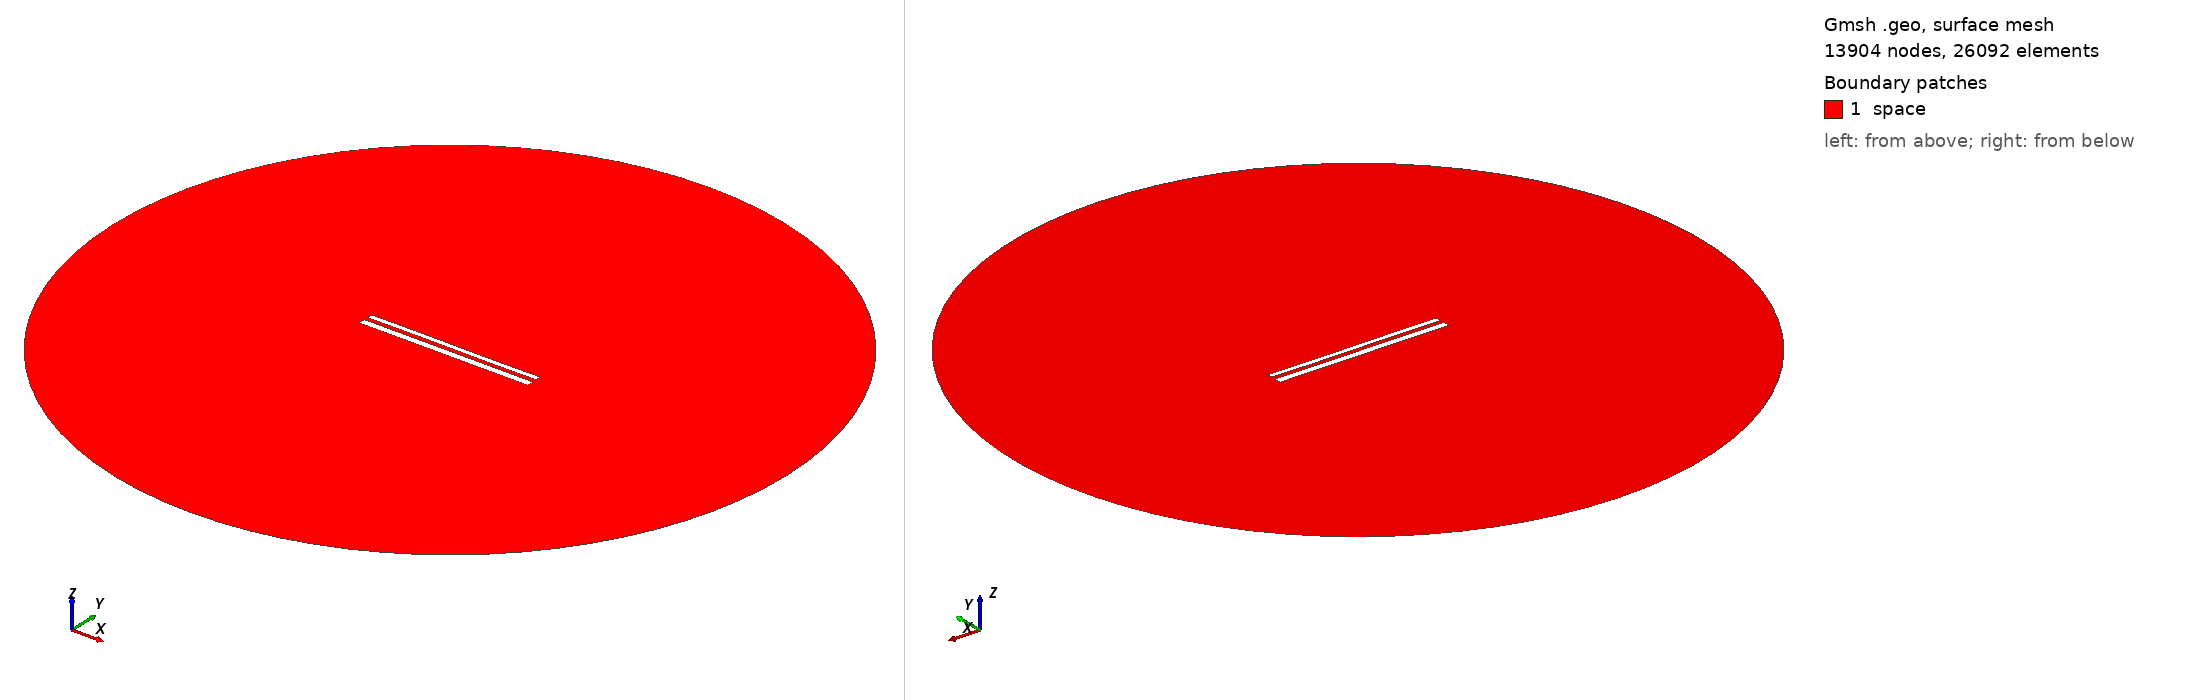

Gmsh geometry script, surface-meshed: 13904 nodes, 26092 surface elements. Boundary patches (legend numbers): 1 space. Left view from above one corner, right view from below the opposite corner. Legend entries are the model's physical surfaces. The drawing asked Gmsh for element sizes between 1% and 20% of the model's largest extent; the script's own settings can give other sizes.

=== 11568.geo (drawn) ===
//---------------------------------------
// Geometry kernel
//---------------------------------------

SetFactory("OpenCASCADE");



//---------------------------------------
// Parameters of the geometry
//---------------------------------------

// Overetch of the upper plate
overetch = 0.375;

// Distance between the plates
distance = 2.25;

// Discretization over the x axis (for the deformation)
nx = 50; 

// Length of the plate
L = 100 - overetch; 

// Number of modes
n = 4; 

// 1st mode coefficient
coeff(1) = 0.0;
beta(1) = 0.596864 * 3.1415926535 / L;

// 2nd mode coefficient
coeff(2) = 0.0;
beta(2) = 1.49418 * 3.1415926535 / L;

// 3rd mode coefficient
coeff(3) = 0.07499999999999998;
beta(3) = 2.50025 * 3.1415926535 / L;

// 4th mode coefficient
coeff(4) = 0.0;
beta(4) = 3.49999 * 3.1415926535 / L;



//---------------------------------------
// Upper plate (deformed rectangle)
//---------------------------------------

// Coordiantes of the upper plate
xmin = -50;
xmax = 50 - overetch;

// Height of the upper plate
yheight = 4 - 2 * overetch;

// Indexes of the points
UpperID[] = {};
LowerID[] = {};
LeftID[] = {};
RightID[] = {};

// Point index
p = 1;

// Horizontal edges
For i In {1:nx}
    x = xmin + (i-1)*(xmax - xmin)/(nx-1);

    y_bottom = distance / 2 + overetch;
    For j In {1:n}
        C = (Cosh(beta(j)*L) + Cos(beta(j)*L)) / (Sinh(beta(j)*L) + Sin(beta(j)*L));
        y_bottom  = y_bottom + coeff(j) * (Cosh(beta(j)*(x+50)) - Cos(beta(j)*(x+50)) - C * (Sinh(beta(j)*(x+50)) - Sin(beta(j)*(x+50))));
    EndFor

    y_top = y_bottom + yheight;

    Point(p) = {x, y_top, 0, 1.0};
    UpperID[i] = p;
    p = p + 1;

    Point(p) = {x, y_bottom, 0, 1.0};
    LowerID[i] = p;
    p = p + 1;
EndFor

// Create point lists
UpperPts[] = {}; LowerPts[] = {};
For i In {1:nx}
  UpperPts[] += {UpperID[i]};
  LowerPts[] += {LowerID[i]};
EndFor

// Build splines
Spline(1) = {UpperPts[]};
Spline(2) = {LowerPts[]};
Line(3) = {LowerPts[nx-1], UpperPts[nx-1]};
Line(4) = {LowerPts[0], UpperPts[0]};

// Build the plane surface
Curve Loop(1) = {2, 3, -1, -4};
Plane Surface(1) = {1};



//---------------------------------------
// Lower plate (rectangle)
//---------------------------------------

// Vertices
Point(1001) = {-50, -1, 0, 1.0};
Point(1002) = { 50, -1, 0, 1.0};
Point(1003) = { 50,  -5, 0, 1.0};
Point(1004) = {-50,  -5, 0, 1.0};

// Edges
Line(5) = {1001, 1002};
Line(6) = {1002, 1003};
Line(7) = {1003, 1004};
Line(8) = {1004, 1001};

// Plane surface
Line Loop(2) = {5, 6, 7, 8};
Plane Surface(2) = {2}; 



//---------------------------------------
// Outer (fictious) boundary
//---------------------------------------

// Points
Point(1005) = {0, 0, 0};       // Center
Point(1006) = {200, 0, 0};     // Start point
Point(1007) = {0, 200, 0};     // 90 degrees
Point(1008) = {-200, 0, 0};    // 180 degrees
Point(1009) = {0, -200, 0};    // 270 degrees

// Circle arcs (each needs start, center, end)
Circle(9) = {1006, 1005, 1007};
Circle(10) = {1007, 1005, 1008};
Circle(11) = {1008, 1005, 1009};
Circle(12) = {1009, 1005, 1006};

// Plane surface for the entire domain
Curve Loop(3) = {9, 10, 11, 12};
Surface(3) = {3};

// Subtract the plates from the whole domain to obtain the actual domain where we want to solve the equations
BooleanDifference{ Surface{3}; Delete; }{ Surface{1}; Surface{2}; Delete; }




//---------------------------------------
// Transfinite Lines/Curves
//---------------------------------------

// Set the number of points on the boundaries
r = 7;

// Plates
Transfinite Curve {1, 2} = 50*r Using Progression 1;
Transfinite Curve {3, 4} = 2*r Using Progression 1;
Transfinite Line {5, 7} = 50*r Using Progression 1;
Transfinite Line {6, 8} = 2*r Using Progression 1;

// Outer boundary
Transfinite Line {9, 10, 11, 12} = 20 Using Progression 1;



//---------------------------------------
// Physical groups
//---------------------------------------                

// Physical curves (boundaries)
Physical Line("force_segment", 10) = {2};
Physical Line("upper_plate", 11) = {1, 3, 4};
Physical Line("lower_plate", 12) = {5, 6, 7, 8};
Physical Line("boundary", 20) = {9, 10, 11, 12};

// Physical Surfaces
Physical Surface("space", 30) = {3};



//---------------------------------------
// 6. Generate the Mesh
//---------------------------------------

// 2D mesh generation
Mesh 2;
